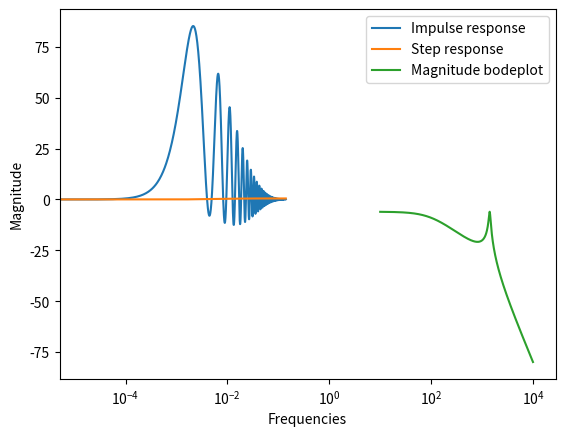

Python code for this plot:
import scipy.signal as sig
import numpy as np
import matplotlib.pyplot as plt

r1 = 10
r2 = 10
l1 = 100e-3
l2 = 100e-3
c = 10e-6
A = np.array(((-r1 / l1, 0, -1 / l1), (0, -r2 / l2, -1. / l1), (1 / c, 1 / c, 0)))

sys = sig.StateSpace(A, np.reshape(np.array([1/l1, 0, 0]), (3, 1)), np.array([0, -r2, 0]), 0)

impTime, impulseResponse = sig.impulse(sys, N=10000)


plt.plot(impTime, impulseResponse, label="Impulse response")
plt.xlabel("time")
plt.ylabel("signal")
plt.legend()
plt.plot()

stepTime, stepResponse = sig.step(sys, N=10000)
plt.plot(stepTime, stepResponse, label="Step response")
plt.xlabel("time")
plt.ylabel("signal")
plt.legend()
plt.show()

w, mag, phase = sig.bode(sys, n=1000)
plt.semilogx(w, mag, label="Magnitude bodeplot")
plt.xlabel("Frequencies")
plt.ylabel("Magnitude")
plt.legend()
plt.show()